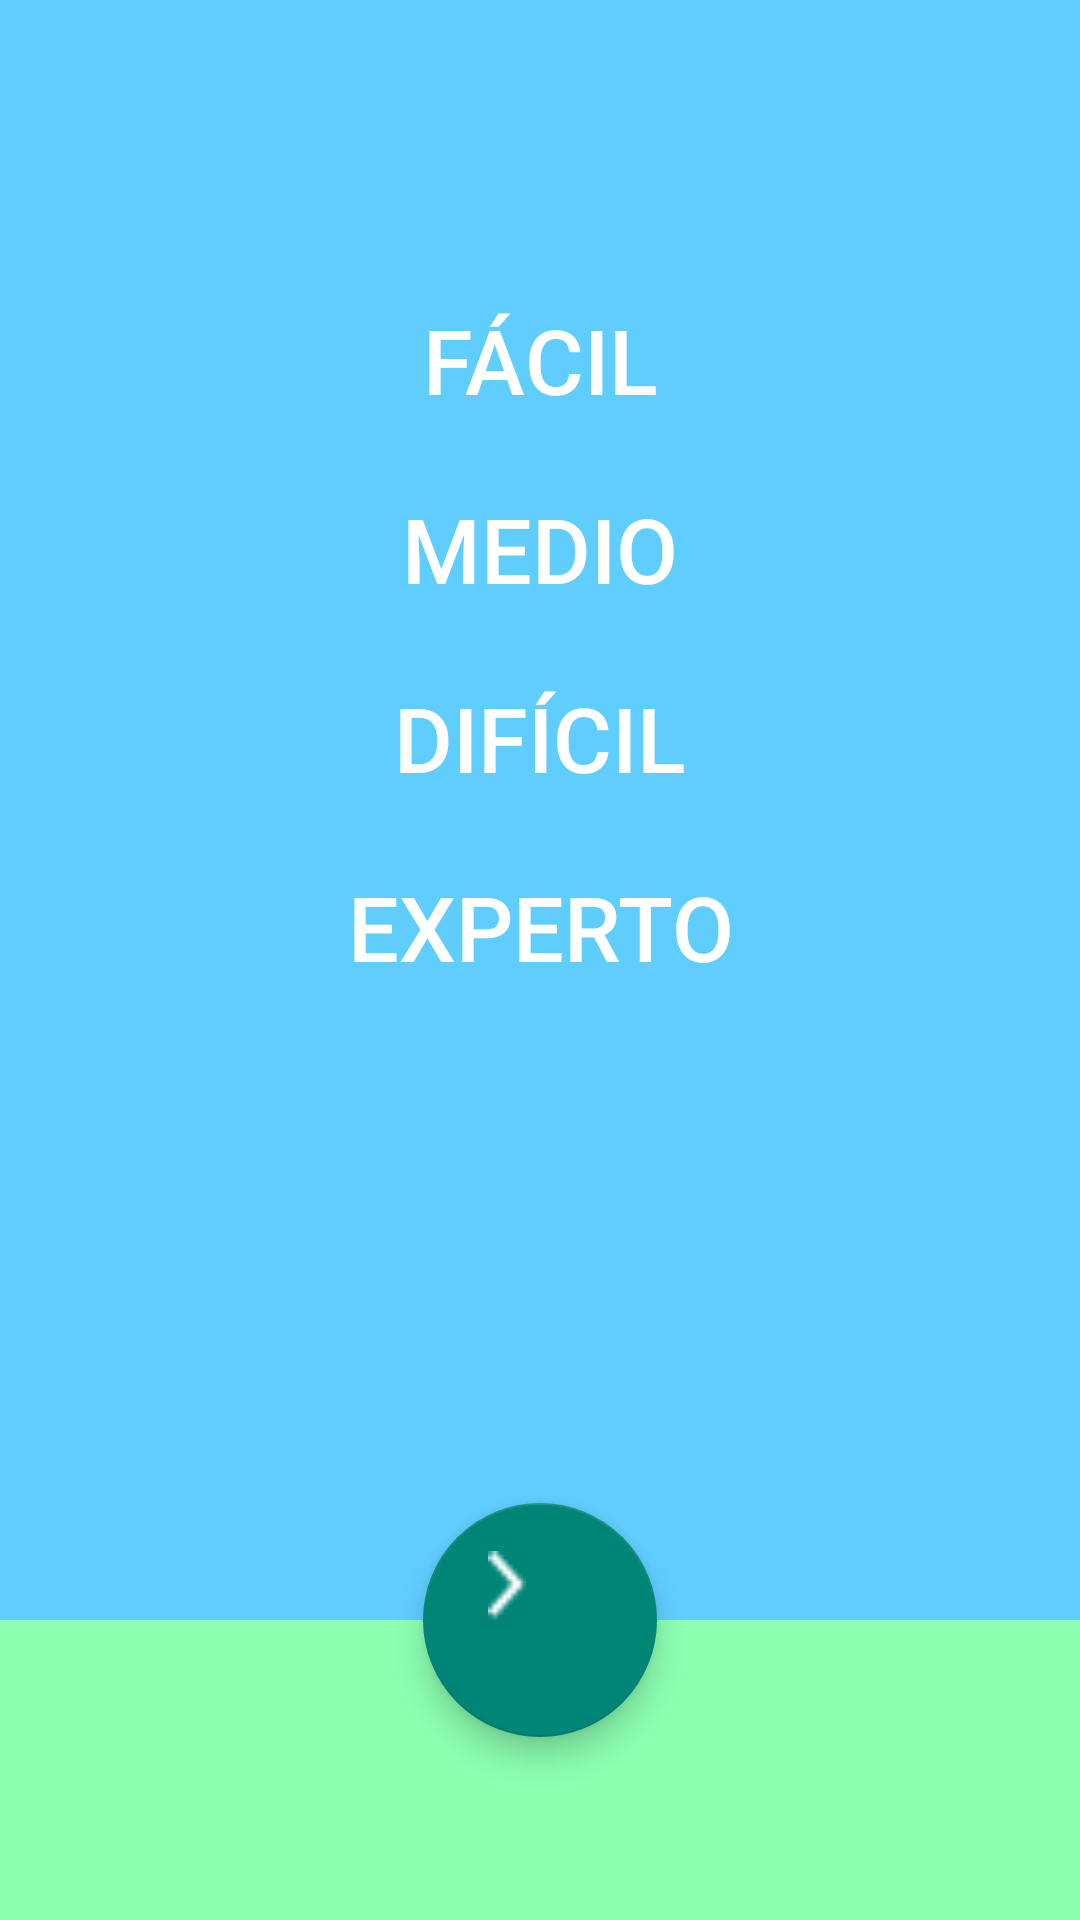

Reconstruct the res/layout file that produces this screen, plus the resources it refers to.
<!-- AndroidManifest.xml: application theme AppTheme -->
<!-- res/layout/activity_menu.xml -->
<?xml version="1.0" encoding="utf-8"?>
<android.support.constraint.ConstraintLayout
    xmlns:android="http://schemas.android.com/apk/res/android"
    xmlns:app="http://schemas.android.com/apk/res-auto"
    xmlns:tools="http://schemas.android.com/tools"
    android:layout_width="match_parent"
    android:layout_height="match_parent"
    android:background="#60cdff"
    android:theme="@style/Theme.AppCompat.DayNight.NoActionBar"
    tools:context="com.example.sudokumin.activity.MenuActivity">

    <Button
        android:id="@+id/btnEasy"
        style="@style/ButtonMenu"
        android:layout_height="wrap_content"
        android:layout_marginTop="96dp"
        android:text="Fácil"
        app:layout_constraintLeft_toLeftOf="parent"
        app:layout_constraintRight_toRightOf="parent"
        app:layout_constraintTop_toTopOf="parent"/>

    <Button
        android:id="@+id/btnMid"
        style="@style/ButtonMenu"
        android:layout_height="wrap_content"
        android:layout_marginTop="15dp"
        android:text="Medio"
        app:layout_constraintLeft_toLeftOf="parent"
        app:layout_constraintRight_toRightOf="parent"
        app:layout_constraintTop_toBottomOf="@+id/btnEasy"/>

    <Button
        android:id="@+id/btnHard"
        style="@style/ButtonMenu"
        android:layout_height="wrap_content"
        android:layout_marginTop="15dp"
        android:text="Difícil"
        app:layout_constraintLeft_toLeftOf="parent"
        app:layout_constraintRight_toRightOf="parent"
        app:layout_constraintTop_toBottomOf="@+id/btnMid"/>

    <Button
        android:id="@+id/btnVeryHard"
        style="@style/ButtonMenu"
        android:layout_height="wrap_content"
        android:layout_marginTop="15dp"
        android:text="Experto"
        app:layout_constraintLeft_toLeftOf="parent"
        app:layout_constraintRight_toRightOf="parent"
        app:layout_constraintTop_toBottomOf="@+id/btnHard"/>

    <FrameLayout
        android:id="@+id/frameLayout"
        android:layout_width="match_parent"
        android:layout_height="100dp"
        android:background="#8cffb1"
        android:visibility="visible"
        app:layout_constraintBottom_toBottomOf="parent">

    </FrameLayout>

    <FrameLayout
        android:id="@+id/frameLayout2"
        android:layout_width="match_parent"
        android:layout_height="200dp"
        android:background="#8cffb1"
        android:visibility="gone"
        app:layout_constraintBottom_toBottomOf="parent">

        <RelativeLayout
            android:layout_width="match_parent"
            android:layout_height="match_parent">

            <TextView
                android:id="@+id/textView"
                android:layout_width="wrap_content"
                android:layout_height="wrap_content"
                android:layout_alignParentTop="true"
                android:layout_centerHorizontal="true"
                android:gravity="center_horizontal"
                android:text="Existe una partida anterior\n¿Quieres empezar una nueva?"
                android:textColor="@color/white"
                android:textSize="20sp"/>

            <Button
                android:id="@+id/btnContinue"
                style="@style/ButtonMenuFrame"
                android:layout_width="wrap_content"
                android:layout_height="wrap_content"
                android:layout_alignBaseline="@+id/btnNew"
                android:layout_alignBottom="@+id/btnNew"
                android:layout_alignParentLeft="true"
                android:text="Continuar Partida"/>

            <Button
                android:id="@+id/btnNew"
                style="@style/ButtonMenuFrame"
                android:layout_width="wrap_content"
                android:layout_height="wrap_content"
                android:layout_alignParentRight="true"
                android:layout_below="@+id/textView"
                android:layout_marginRight="12dp"
                android:layout_marginTop="44dp"
                android:text="Nueva Partida"/>
        </RelativeLayout>

    </FrameLayout>



    <android.support.design.widget.FloatingActionButton
        android:id="@+id/floatingActionButton"
        android:layout_width="78dp"
        android:layout_height="78dp"
        android:layout_marginBottom="61dp"
        android:clickable="true"
        android:tint="@color/white"
        android:src="@drawable/ic_caret_forward"
        app:layout_constraintBottom_toBottomOf="parent"
        app:layout_constraintLeft_toLeftOf="parent"
        app:layout_constraintRight_toRightOf="parent"/>

</android.support.constraint.ConstraintLayout>
<!-- resources referenced by this layout -->
<resources>
  <color name="white">#FFFFFF</color>
  <!-- drawable ic_caret_forward: png bitmap (drawable, 268 bytes) -->
  <style name="ButtonMenu" parent="Base.Widget.AppCompat.Button.Borderless">
          <item name="android:background">@drawable/button_menu</item>
          <item name="android:textSize">30sp</item>
          <item name="android:textColor">#FFFFFF</item>
          <item name="android:layout_width">300dp</item>
      </style>
  <style name="ButtonMenuFrame" parent="Base.Widget.AppCompat.Button.Borderless">
          <item name="android:background">@drawable/button_menu_frame</item>
          <item name="android:textSize">20sp</item>
          <item name="android:textColor">#FFFFFF</item>
          <item name="android:layout_width">wrap_content</item>
      </style>
  <style name="AppTheme" parent="Theme.AppCompat.Light.DarkActionBar">
          
          <item name="colorPrimary">@color/colorPrimary</item>
          <item name="colorPrimaryDark">@color/colorPrimaryDark</item>
          <item name="colorAccent">@color/colorAccent</item>
      </style>
  <!-- drawable button_menu (drawable) -->
  <shape xmlns:android="http://schemas.android.com/apk/res/android"
         android:shape="rectangle">
      <solid android:color="#60cdff"/>
  
  </shape>
  <!-- drawable button_menu_frame (drawable) -->
  <shape xmlns:android="http://schemas.android.com/apk/res/android"
         android:shape="rectangle">
      <solid android:color="#8cffb1"/>
  
  </shape>
  <color name="colorPrimary">#3F51B5</color>
  <color name="colorPrimaryDark">#303F9F</color>
  <color name="colorAccent">#FF4081</color>
</resources>
